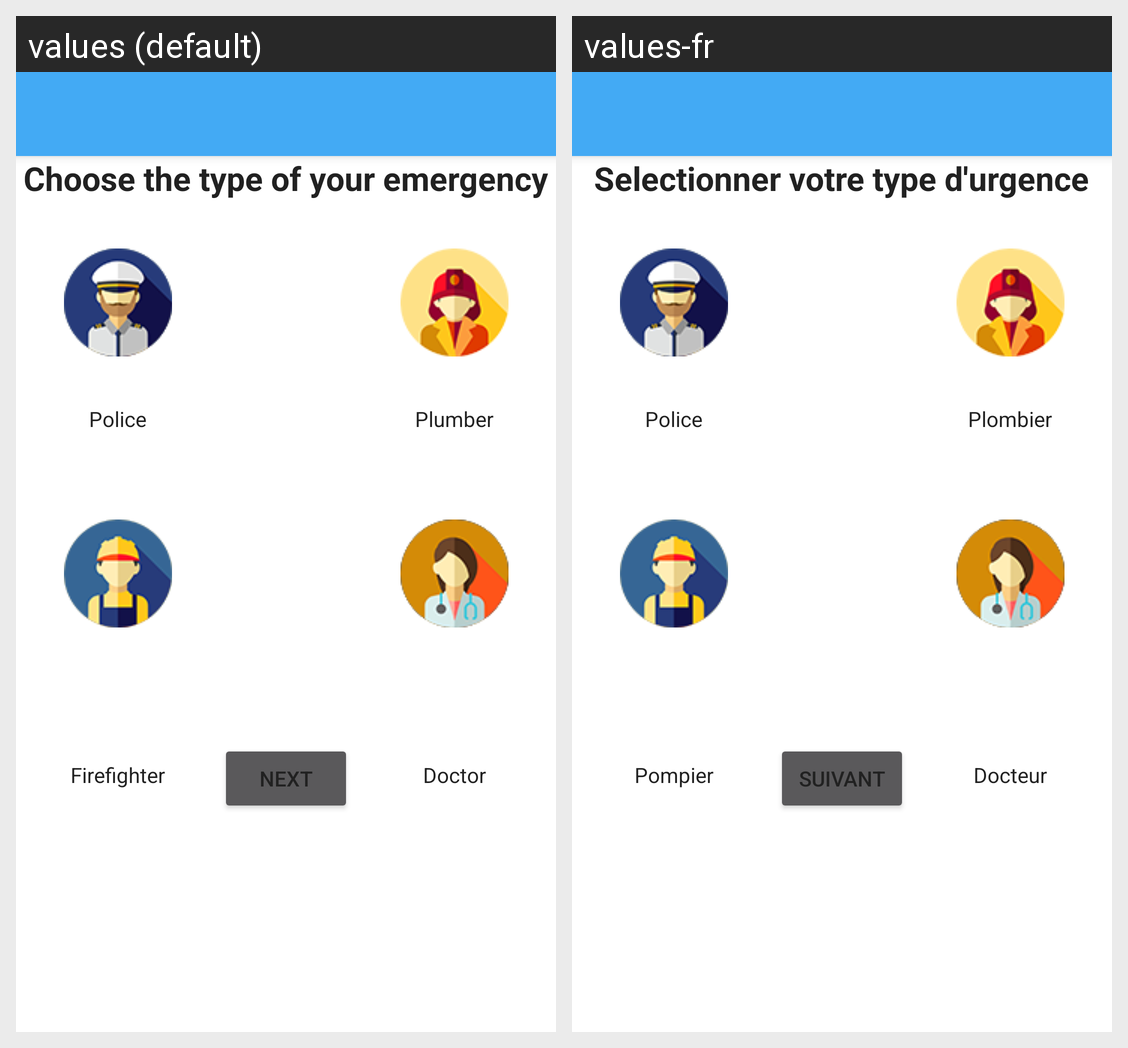

Strings drawn on this Android screen and how each of the app's shown locales translates them:
Android screen res/layout/activity_main.xml rendered under 2 locales, left to right: values (default), values-fr. Device: Nexus 5 (rendered at 1080×1920; each locale shown at half size, 540×960, under a caption strip naming it); theme AppTheme.NoActionBar.
Strings drawn on this screen, with the default value and each locale's value (text and hints the layout hard-codes, and strings that could not be matched under every locale, appear in the picture but are not listed):

homepage
  values: Choose the type of your emergency
  values-fr: Selectionner votre type d'urgence

button_next
  values: Next
  values-fr: Suivant

valuepolice
  values: Police
  values-fr: Police

valuefirefighter
  values: Firefighter
  values-fr: Pompier

valueplumber
  values: Plumber
  values-fr: Plombier

valuedoctor
  values: Doctor
  values-fr: Docteur
